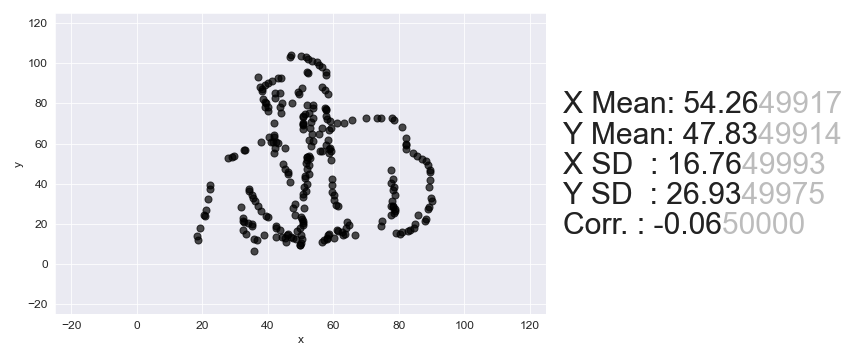

Values plotted in this chart, from the file beside it:
, x, y
0, 47.05, 103.9
1, 46.71, 103.1
2, 50.21, 103.4
3, 51.64, 102.9
4, 52.16, 102
5, 53.56, 101.3
6, 54.96, 100.5
7, 55.75, 99.31
8, 56.54, 98.12
9, 37.05, 93.36
10, 52, 95.42
11, 52.28, 95.13
12, 57.83, 95.69
13, 43.1, 92.68
14, 43.96, 92.48
15, 57.74, 94.36
16, 41.25, 91.06
17, 40.03, 90.21
18, 39.11, 89.4
19, 37.57, 88.17
20, 38.09, 87.26
21, 38.32, 86.31
22, 50.31, 87.56
23, 56.46, 88.22
24, 42.02, 85.25
25, 43.76, 85.2
26, 49.32, 85.76
27, 57.52, 86.74
28, 49.55, 84.8
29, 38.34, 82.35
30, 42.14, 82.63
31, 58.27, 84.88
32, 39.11, 80.83
33, 39.36, 80.21
34, 44.31, 80.34
35, 47.2, 80.14
36, 39.23, 78.21
37, 40.09, 78.02
38, 43.59, 78.25
39, 52.08, 79.27
40, 53.82, 79.22
41, 39.95, 76.02
42, 53.71, 77.55
43, 57.51, 77.83
44, 43.95, 75.01
45, 57.75, 77.21
46, 57.73, 76.88
47, 52.69, 75.41
48, 51.18, 74.51
49, 50.84, 73.8
50, 50.8, 73.13
51, 57.82, 73.93
52, 53.67, 72.6
53, 41.88, 70.06
54, 58.01, 72.31
55, 50.62, 70.47
56, 53.24, 70.56
57, 59.09, 71.16
58, 50.85, 69.51
59, 69.93, 72.56
... 190 more rows
